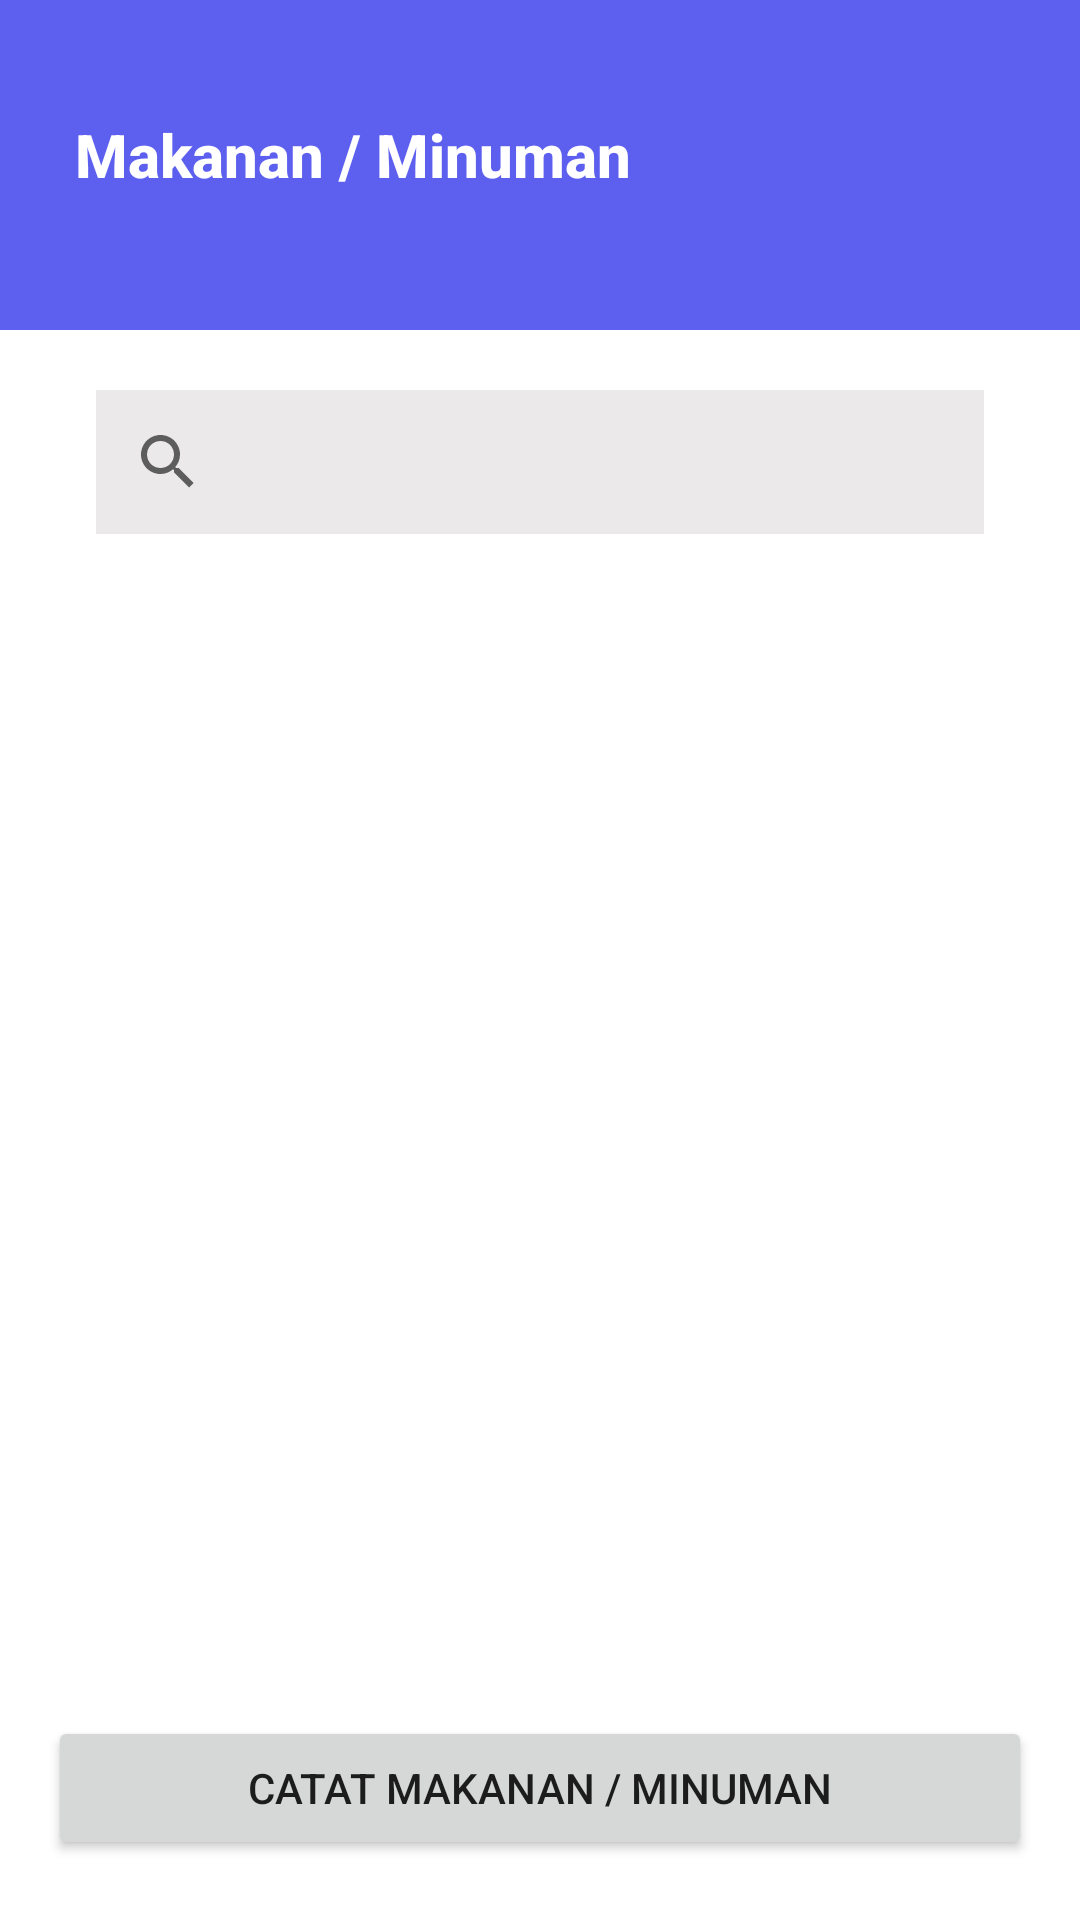

This screen was rendered from an Android layout file. Write that file and the resources it references.
<!-- AndroidManifest.xml: application theme Theme.Skripsi_cc -->
<!-- res/layout/daftar_makan_minum.xml -->
<?xml version="1.0" encoding="utf-8"?>
<RelativeLayout xmlns:android="http://schemas.android.com/apk/res/android"
    xmlns:tools="http://schemas.android.com/tools"
    android:layout_width="match_parent"
    android:layout_height="match_parent"
    android:background="@color/white"
    tools:context=".DaftarMakanMinum">

    <View
        android:id="@+id/con_header_makanan_minuman"
        android:layout_width="match_parent"
        android:layout_height="110dp"
        android:background="@color/blue_button" />

    <ImageButton
        android:id="@+id/ic_back_daftarmakanan"
        android:layout_width="wrap_content"
        android:layout_height="wrap_content"
        android:layout_marginLeft="15dp"
        android:layout_marginTop="40dp"
        android:background="@color/blue_button"
        android:src="@drawable/ic_back"></ImageButton>

    <TextView
        android:layout_width="wrap_content"
        android:layout_height="wrap_content"
        android:layout_marginLeft="10dp"
        android:layout_marginTop="38dp"
        android:layout_toRightOf="@id/ic_back_daftarmakanan"
        android:fontFamily="sans-serif-medium"
        android:text="Makanan / Minuman"
        android:textColor="@color/white"
        android:textSize="20dp"
        android:textStyle="bold" />

    <SearchView
        android:id="@+id/button_cari"
        android:layout_width="match_parent"
        android:layout_height="wrap_content"
        android:layout_below="@+id/con_header_makanan_minuman"
        android:layout_marginStart="32dp"
        android:layout_marginTop="20dp"
        android:layout_marginEnd="32dp"
        android:background="@color/grey"></SearchView>

    <androidx.recyclerview.widget.RecyclerView
        android:id="@+id/firestoreList"
        android:layout_width="match_parent"
        android:layout_height="match_parent"
        android:layout_above="@id/button_catat"
        android:layout_below="@id/button_cari"
        android:layout_marginTop="20dp"/>

    <Button
        android:id="@+id/button_catat"
        android:layout_width="328dp"
        android:layout_height="wrap_content"
        android:layout_alignParentBottom="true"
        android:layout_centerInParent="true"
        android:layout_marginBottom="20dp"
        android:text="Catat Makanan / Minuman" />

</RelativeLayout>
<!-- resources referenced by this layout -->
<resources>
  <color name="blue_button">#5D5FEF</color>
  <color name="grey">#EBE9E9</color>
  <color name="white">#FFFFFFFF</color>
  <style name="Theme.Skripsi_cc" parent="Theme.MaterialComponents.DayNight.DarkActionBar">
          
          <item name="colorPrimary">@color/purple_500</item>
          <item name="colorPrimaryVariant">@color/purple_700</item>
          <item name="colorOnPrimary">@color/white</item>
          
          <item name="colorSecondary">@color/teal_200</item>
          <item name="colorSecondaryVariant">@color/teal_700</item>
          <item name="colorOnSecondary">@color/black</item>
          
          <item name="android:statusBarColor" tools:targetApi="l">?attr/colorPrimaryVariant</item>
          
      </style>
  <color name="purple_500">#FF6200EE</color>
  <color name="purple_700">#FF3700B3</color>
  <color name="teal_200">#FF03DAC5</color>
  <color name="teal_700">#FF018786</color>
  <color name="black">#FF000000</color>
</resources>
